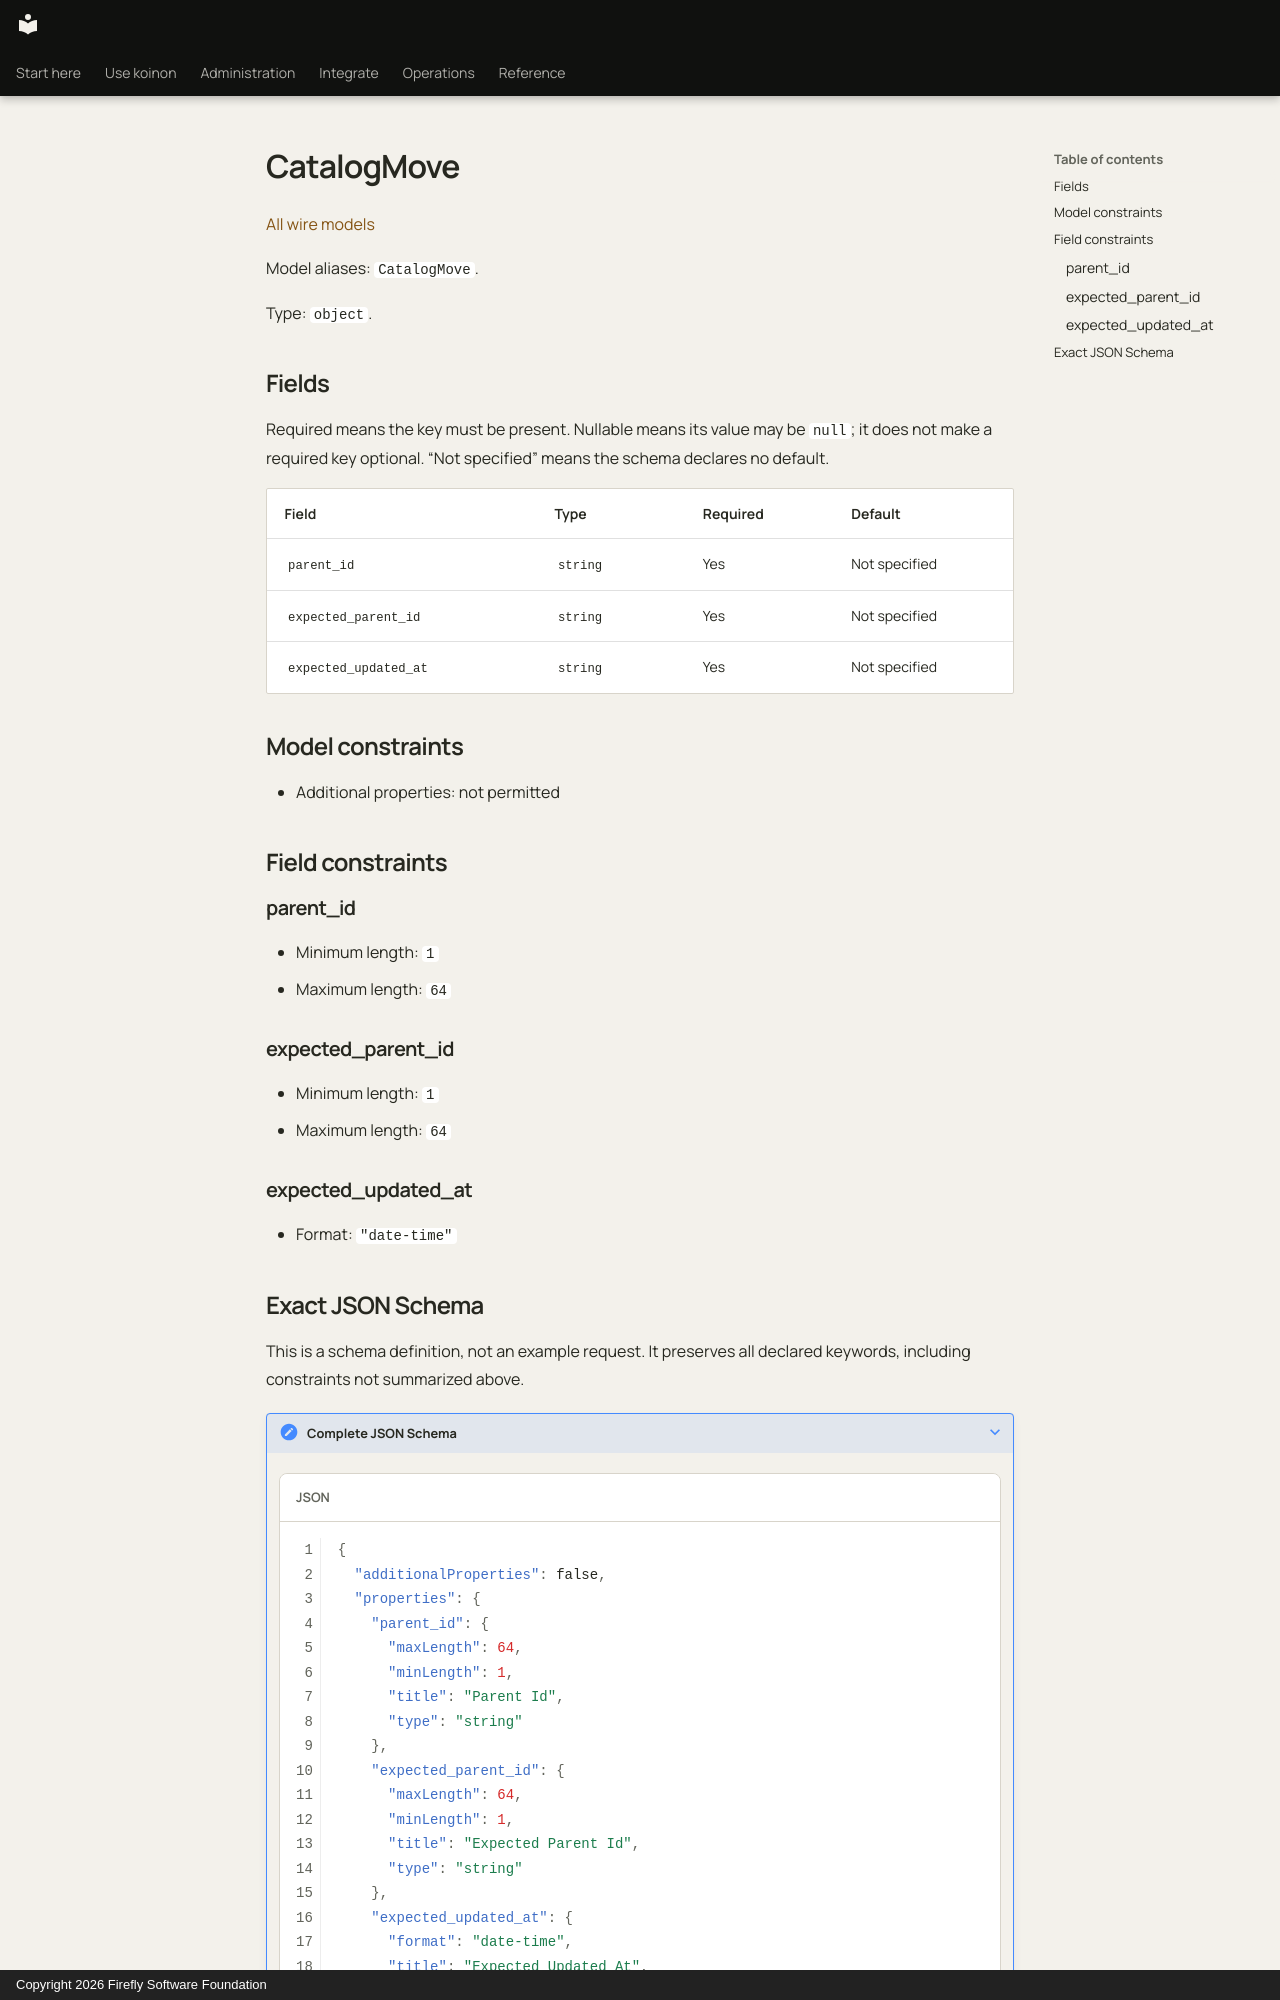

repository: fireflyframework/firefly-koinon · page: reference/models/catalogmove/index.html · generator: mkdocs · copyright: Copyright 2026 Firefly Software Foundation

<!-- Copyright 2026 Firefly Software Foundation -->
<!-- SPDX-License-Identifier: Apache-2.0 -->

# CatalogMove

[All wire models](index.md)

Model aliases: `CatalogMove`.

Type: `object`.

## Fields

Required means the key must be present. Nullable means its value may be `null`; it does not make a required key optional. “Not specified” means the schema declares no default.

| Field | Type | Required | Default |
| --- | --- | --- | --- |
| `parent_id` | `string` | Yes | Not specified |
| `expected_parent_id` | `string` | Yes | Not specified |
| `expected_updated_at` | `string` | Yes | Not specified |

## Model constraints

- Additional properties: not permitted

## Field constraints

### parent_id

- Minimum length: `1`
- Maximum length: `64`

### expected_parent_id

- Minimum length: `1`
- Maximum length: `64`

### expected_updated_at

- Format: `"date-time"`
